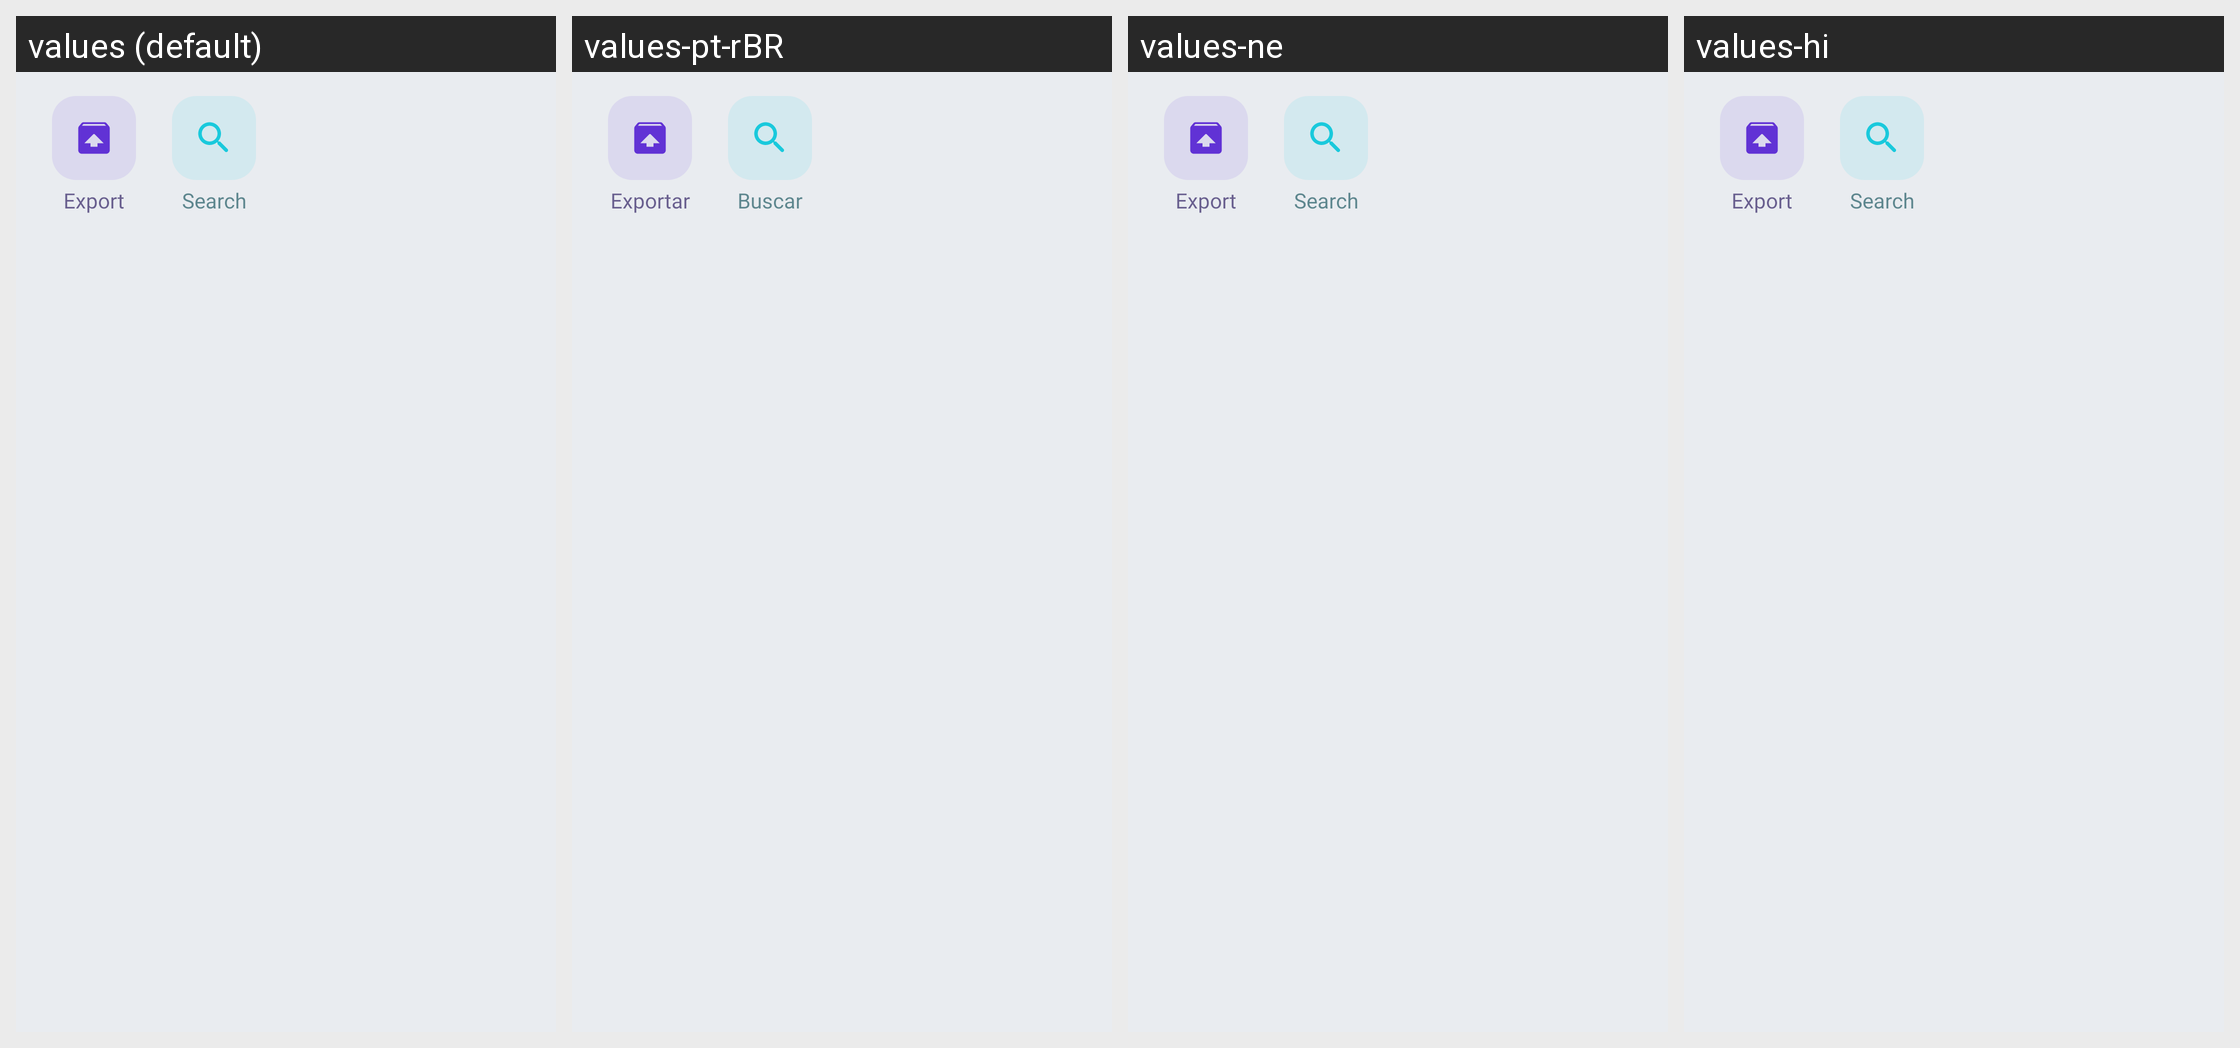

The same Android screen rendered under several of its app's locales, left to right. List the strings drawn on it with the default value and each locale's translation.
Android screen res/layout/toolbar_deck_content.xml rendered under 4 locales, left to right: values (default), values-pt-rBR, values-ne, values-hi. Device: Nexus 5 (rendered at 1080×1920; each locale shown at half size, 540×960, under a caption strip naming it); theme AppTheme.
Other locales in the repository, not shown: values-cs, values-de, values-el, values-es, values-eu, values-fr, values-in, values-it, values-nl, values-pl, values-pt-rPT, values-ru, values-tr, values-uk, values-vi, values-zh-rCN.
Strings drawn on this screen, with the default value and each locale's value (text and hints the layout hard-codes, and strings that could not be matched under every locale, appear in the picture but are not listed):

button_export
  values: Export
  values-pt-rBR: Exportar
  values-ne: Export
  values-hi: Export

button_search
  values: Search
  values-pt-rBR: Buscar
  values-ne: Search
  values-hi: Search
